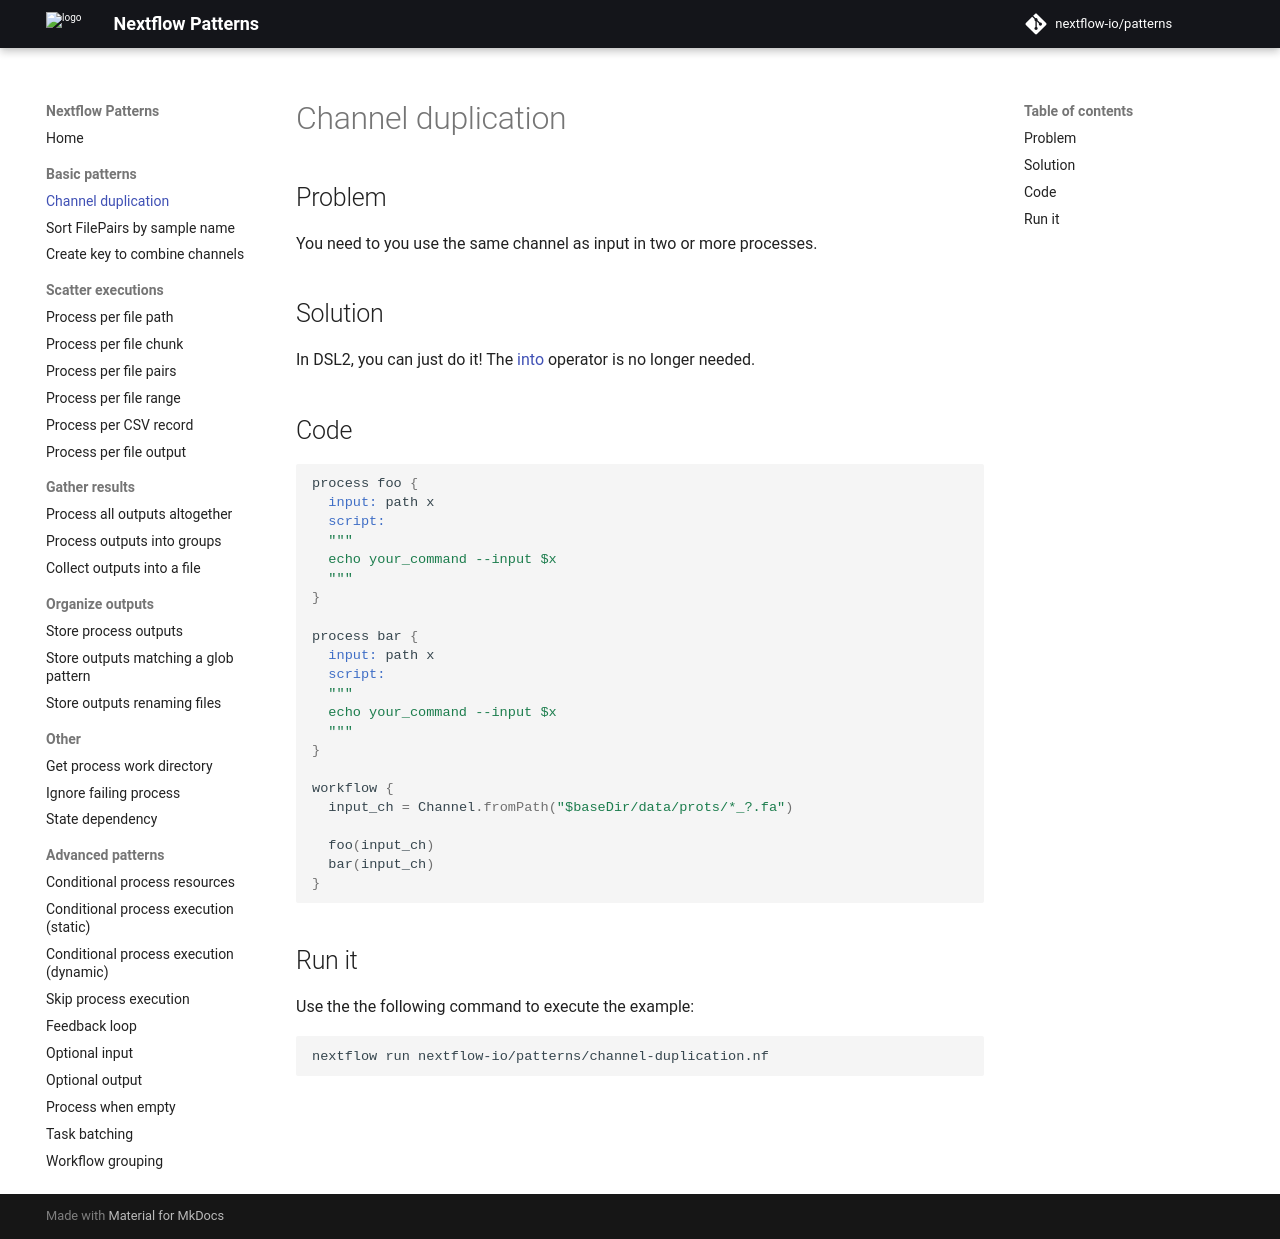

repository: nextflow-io/patterns · page: channel-duplication/index.html · generator: mkdocs

## Problem 

You need to you use the same channel as input in two or more processes.

## Solution

In DSL2, you can just do it! The [into](https://www.nextflow.io/docs/latest/operator.html#into) operator is no longer needed.

## Code 

```groovy
process foo {
  input: path x
  script: 
  """
  echo your_command --input $x
  """
}    

process bar {
  input: path x
  script: 
  """
  echo your_command --input $x
  """
}    

workflow {
  input_ch = Channel.fromPath("$baseDir/data/prots/*_?.fa")

  foo(input_ch)
  bar(input_ch)
}
```

## Run it

Use the the following command to execute the example:

```bash
nextflow run nextflow-io/patterns/channel-duplication.nf
```
